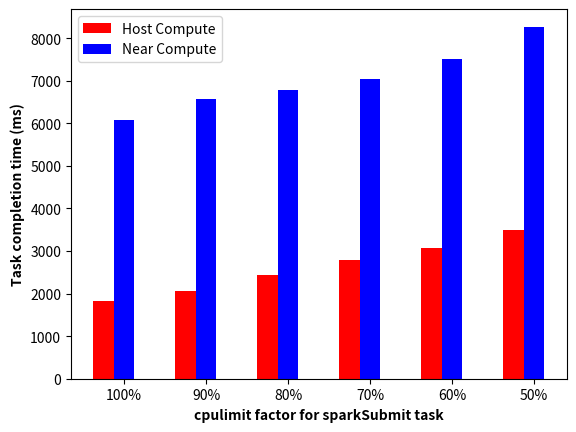

Python code for this plot:
# pyplot script to generate cluster bar graph
# to compare host and near compute for filter task
# based on changing cpu speed for Spark cluster

import matplotlib.pyplot as plt

key = ["100%", "90%", "80%", "70%", "60%", "50%"]

# host compute task time from filterCPU.csv
host1 = [1833,1941,2389,3256,3076,3443]
host2 = [1834,2176,2506,2320,3057,3532]
host = [(x+y)/2 for x,y in zip(host1,host2)]

# near compute task time from filterCPU.csv
nearComp1 = [6076,6647,6899,7214,7727,8419]
nearComp2 = [6077,6478,6691,6850,7281,8124]
nearComp = [(x+y)/2 for x,y in zip(nearComp1,nearComp2)]

barwidth = 0.25
br1 = [1,2,3,4,5,6]
br2 = [x + barwidth for x in br1]

# plot the graph
plt.bar(br1, host, color='r', width=barwidth, label='Host Compute')
plt.bar(br2, nearComp, color='b', width=barwidth, label='Near Compute')

# print labels on axes
plt.xlabel('cpulimit factor for sparkSubmit task', fontweight='bold')
plt.ylabel('Task completion time (ms)', fontweight='bold')
plt.xticks([r + barwidth for r in [1,2,3,4,5,6]], key)

# add legend
plt.legend()

# show graph
plt.show()
